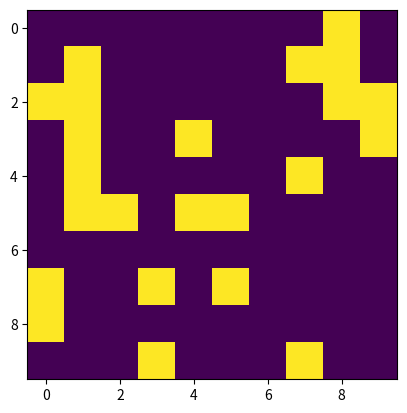

The matplotlib source for this figure:
"""
This is a simple Conway's game of life representation.
The grid's edges wraps around, so one can imagine this
as a 2D surface on a 3D object ( or world ).
"""

import numpy as np
import matplotlib.pyplot as plt
import matplotlib.animation as animation

ACTIVE = 255
INACTIVE = 0
vals = [ACTIVE, INACTIVE]

def random_grid(n_world):
    """
    Just generating a random grid to play with.
    """
    return np.random.choice(vals, n_world*n_world,
                            p=[0.2, 0.8]).reshape(n_world, n_world)

def update(_, img, grid, n_world):
    """
    Updates the world state based on the present state.
    """
    new_grid = grid.copy()
    for i in range(n_world):
        for j in range(n_world):
            n_state = int((grid[i, (j-1)%n_world] + grid[i, (j+1)%n_world] +
                           grid[(i-1)%n_world, j] + grid[(i+1)%n_world, j] +
                           grid[(i-1)%n_world, (j-1)%n_world] +
                           grid[(i-1)%n_world, (j+1)%n_world] +
                           grid[(i+1)%n_world, (j-1)%n_world] +
                           grid[(i+1)%n_world, (j+1)%n_world])/255)
            if grid[i, j] == ACTIVE:
                if (n_state < 2) or (n_state > 3):
                    new_grid[i, j] = INACTIVE
            else:
                if n_state == 3:
                    new_grid[i, j] = ACTIVE

    img.set_data(new_grid)
    grid[:] = new_grid[:]
    return img

def main():
    """
    TBH adding this line just because pylint is pretty serious about it.
    """
    n_world = 10 # Size of the world.
    grid = random_grid(n_world)
    update_interval = 500

    fig, a_x = plt.subplots()
    img = a_x.imshow(grid, interpolation='nearest')
    _ = animation.FuncAnimation(fig, update, fargs=(img, grid, n_world, ),
                                frames=100,
                                interval=update_interval,
                                save_count=50)

    plt.show()

if __name__ == '__main__':
    main()
